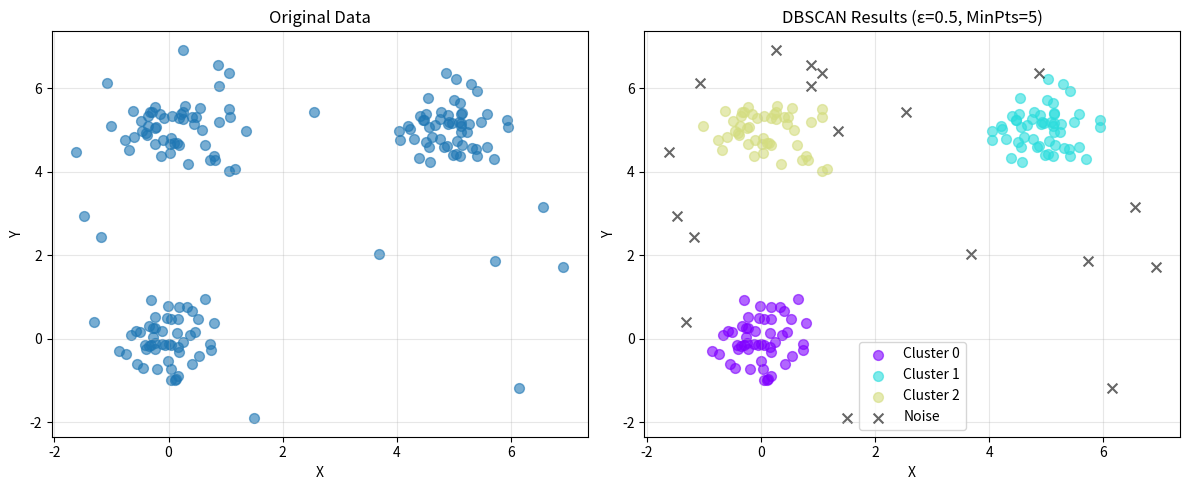
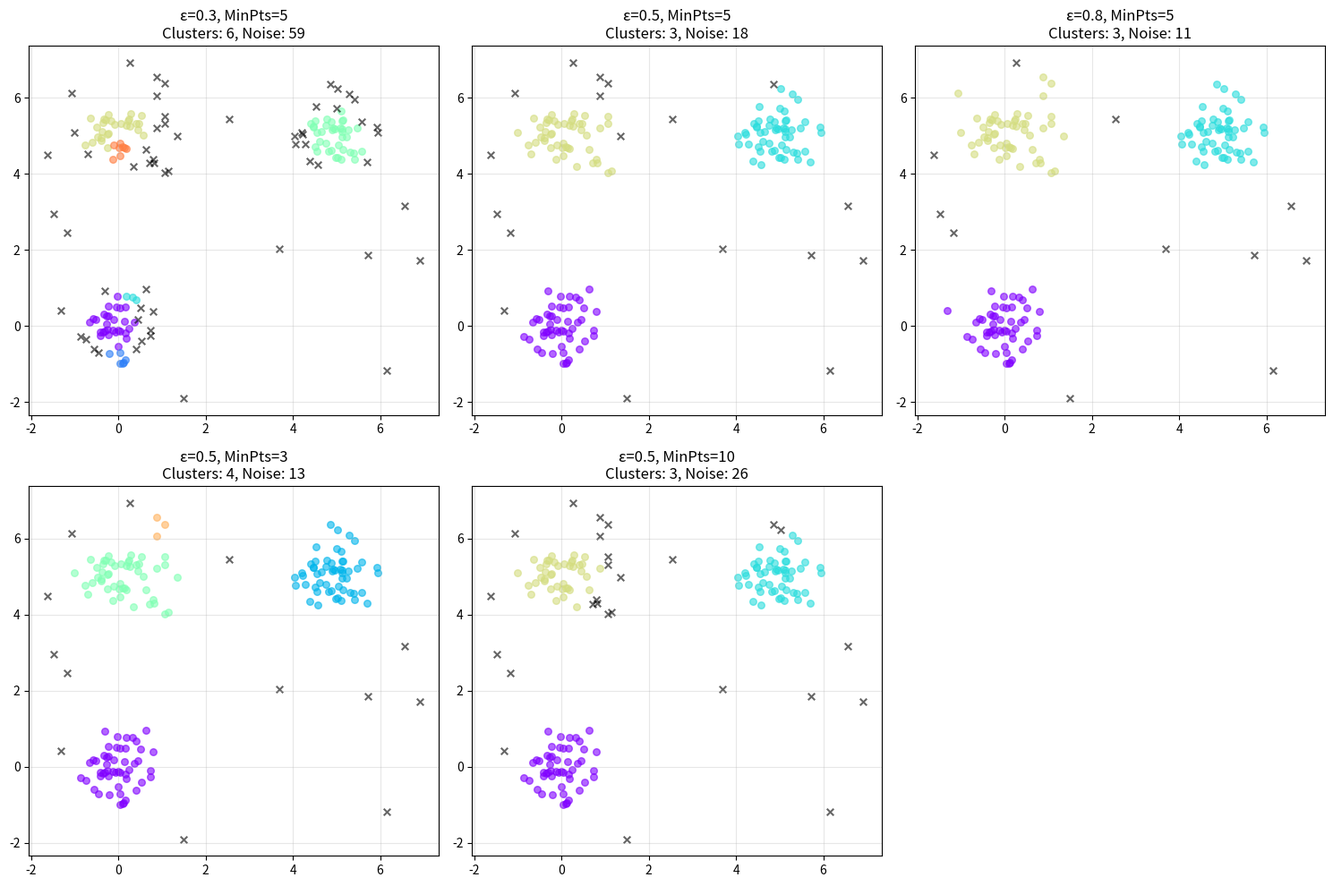

Python code for these plots, in order:
import numpy as np
import matplotlib.pyplot as plt
from collections import deque

class DBSCAN:
    def __init__(self, epsilon, min_pts):
        """
        Initialize DBSCAN with parameters.
        
        Parameters:
        -----------
        epsilon : float
            Maximum distance between two points to be neighbors
        min_pts : int
            Minimum number of points to form a dense region
        """
        self.epsilon = epsilon
        self.min_pts = min_pts
        self.labels = None
        
    def _euclidean_distance(self, point1, point2):
        """Calculate Euclidean distance between two points."""
        return np.sqrt(np.sum((point1 - point2) ** 2))
    
    def _get_neighbors(self, data, point_idx):
        """
        Step 3: Examine the Neighborhood
        Find all points within epsilon distance of the given point.
        
        Returns:
        --------
        List of indices of neighboring points
        """
        neighbors = []
        for idx in range(len(data)):
            if self._euclidean_distance(data[point_idx], data[idx]) <= self.epsilon:
                neighbors.append(idx)
        return neighbors
    
    def _expand_cluster(self, data, point_idx, neighbors, cluster_id, visited):
        """
        Step 4: Expand the Cluster
        Add all reachable points to the current cluster.
        
        Parameters:
        -----------
        data : array
            Dataset
        point_idx : int
            Index of the core point
        neighbors : list
            Indices of neighboring points
        cluster_id : int
            Current cluster ID
        visited : set
            Set of visited point indices
        """
        # Assign the core point to the cluster
        self.labels[point_idx] = cluster_id
        
        # Use a queue for breadth-first expansion
        queue = deque(neighbors)
        
        while queue:
            current_point = queue.popleft()
            
            # If point was noise, it's now a border point
            if self.labels[current_point] == -1:
                self.labels[current_point] = cluster_id
            
            # Skip if already processed
            if current_point in visited:
                continue
                
            visited.add(current_point)
            self.labels[current_point] = cluster_id
            
            # Find neighbors of current point
            current_neighbors = self._get_neighbors(data, current_point)
            
            # If it's a core point, add its neighbors to the queue
            if len(current_neighbors) >= self.min_pts:
                for neighbor in current_neighbors:
                    if neighbor not in visited:
                        queue.append(neighbor)
    
    def fit(self, data):
        """
        Apply DBSCAN algorithm to the dataset.
        
        Parameters:
        -----------
        data : array-like, shape (n_samples, n_features)
            Dataset to cluster
            
        Returns:
        --------
        labels : array, shape (n_samples,)
            Cluster labels (-1 for noise, 0+ for cluster IDs)
        """
        data = np.array(data)
        n_points = len(data)
        
        # Initialize all points as noise (-1)
        self.labels = np.full(n_points, -1)
        
        # Track visited points
        visited = set()
        
        # Current cluster ID
        cluster_id = 0
        
        # Step 2 & 5: Select starting point and repeat for all points
        for point_idx in range(n_points):
            # Skip if already visited
            if point_idx in visited:
                continue
            
            visited.add(point_idx)
            
            # Step 3: Examine the neighborhood
            neighbors = self._get_neighbors(data, point_idx)
            
            # If not enough neighbors, mark as noise (for now)
            if len(neighbors) < self.min_pts:
                self.labels[point_idx] = -1
            else:
                # It's a core point - expand the cluster
                self._expand_cluster(data, point_idx, neighbors, cluster_id, visited)
                cluster_id += 1
        
        return self.labels

# Set random seed for reproducibility
np.random.seed(42)

# Create three clusters with different centers
cluster1 = np.random.randn(50, 2) * 0.5 + np.array([0, 0])
cluster2 = np.random.randn(50, 2) * 0.5 + np.array([5, 5])
cluster3 = np.random.randn(50, 2) * 0.5 + np.array([0, 5])

# Add some noise points
noise = np.random.uniform(-2, 7, (20, 2))

# Combine all data
data = np.vstack([cluster1, cluster2, cluster3, noise])

print(f"Generated dataset with {len(data)} points")
print(f"Data shape: {data.shape}")

# Set DBSCAN parameters
epsilon = 0.5      # Maximum distance for neighborhood
min_pts = 5        # Minimum points to form dense region

print(f"Parameters:")
print(f"  ε (epsilon): {epsilon}")
print(f"  MinPts: {min_pts}")

# Create and fit DBSCAN
dbscan = DBSCAN(epsilon=epsilon, min_pts=min_pts)
labels = dbscan.fit(data)

# Count clusters and noise points
n_clusters = len(set(labels)) - (1 if -1 in labels else 0)
n_noise = list(labels).count(-1)

print(f"\nResults:")
print(f"  Number of clusters: {n_clusters}")
print(f"  Number of noise points: {n_noise}")
print(f"  Cluster labels: {set(labels)}")

# Create visualization
plt.figure(figsize=(12, 5))

# Plot original data
plt.subplot(1, 2, 1)
plt.scatter(data[:, 0], data[:, 1], alpha=0.6, s=50)
plt.title('Original Data')
plt.xlabel('X')
plt.ylabel('Y')
plt.grid(True, alpha=0.3)

# Plot clustered data
plt.subplot(1, 2, 2)
unique_labels = set(labels)
colors = plt.cm.rainbow(np.linspace(0, 1, len(unique_labels)))

for label, color in zip(unique_labels, colors):
    if label == -1:
        # Noise points in black
        color = 'black'
        marker = 'x'
        label_name = 'Noise'
    else:
        marker = 'o'
        label_name = f'Cluster {label}'
    
    mask = labels == label
    plt.scatter(data[mask, 0], data[mask, 1], 
               c=[color], label=label_name, 
               alpha=0.6, s=50, marker=marker)

plt.title(f'DBSCAN Results (ε={epsilon}, MinPts={min_pts})')
plt.xlabel('X')
plt.ylabel('Y')
plt.legend()
plt.grid(True, alpha=0.3)

plt.tight_layout()
plt.show()

# Try different parameter combinations
param_combinations = [
    (0.3, 5),
    (0.5, 5),
    (0.8, 5),
    (0.5, 3),
    (0.5, 10)
]

fig, axes = plt.subplots(2, 3, figsize=(15, 10))
axes = axes.flatten()

for idx, (eps, min_p) in enumerate(param_combinations):
    dbscan_temp = DBSCAN(epsilon=eps, min_pts=min_p)
    labels_temp = dbscan_temp.fit(data)
    
    n_clusters = len(set(labels_temp)) - (1 if -1 in labels_temp else 0)
    n_noise = list(labels_temp).count(-1)
    
    # Plot
    unique_labels = set(labels_temp)
    colors = plt.cm.rainbow(np.linspace(0, 1, len(unique_labels)))
    
    for label, color in zip(unique_labels, colors):
        if label == -1:
            color = 'black'
            marker = 'x'
        else:
            marker = 'o'
        
        mask = labels_temp == label
        axes[idx].scatter(data[mask, 0], data[mask, 1], 
                         c=[color], alpha=0.6, s=30, marker=marker)
    
    axes[idx].set_title(f'ε={eps}, MinPts={min_p}\n'
                       f'Clusters: {n_clusters}, Noise: {n_noise}')
    axes[idx].grid(True, alpha=0.3)

# Hide the last subplot
axes[-1].axis('off')

plt.tight_layout()
plt.show()
